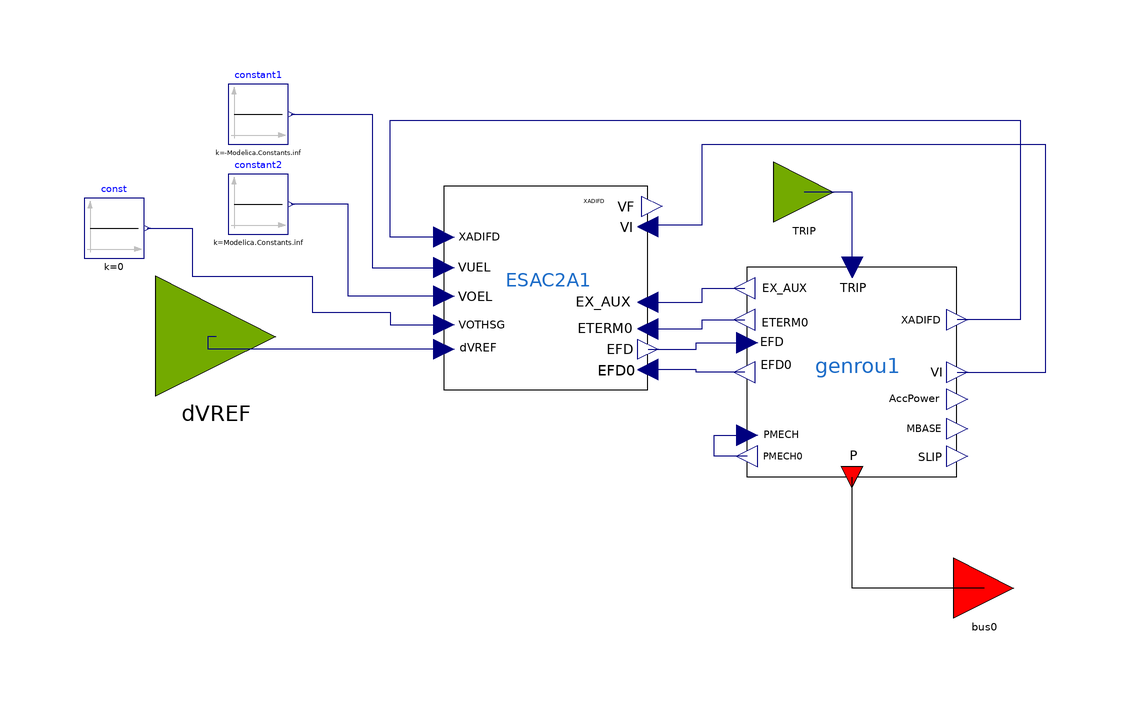

The component connection diagram of the Modelica model below, drawn from its own Placement and Line annotations.

model GENROU_ESAC2A_OLD
  parameter Real partType = 1;
  // GENROU Parameters
  parameter Integer IBUS = 100 "Located system bus" annotation(Dialog(tab = "General"));
  parameter String M_ID = "M1" "Machine Identifier" annotation(Dialog(tab = "GENROU Parameters"));
  parameter Real P_gen = 1100 "Bus Active Power, MW" annotation(Dialog(tab = "General"));
  parameter Real Q_gen = 342.702 "Bus Reactive Power, MVAR" annotation(Dialog(tab = "General"));
  parameter Real Vt_abs = 1.03 "Bus Voltage Magnitude, p.u." annotation(Dialog(tab = "General"));
  parameter Real Vt_ang = -10.96 "Bus Voltage Angle, deg." annotation(Dialog(tab = "General"));
  parameter Real SB = 1000 "Machine Base Power, MVA" annotation(Dialog(tab = "General"));
  parameter Real fn = 50 "Nominal frequency" annotation(Dialog(tab = "General"));
  parameter Real ZSOURCE_RE = 0 "Machine source impedence" annotation(Dialog(tab = "GENROU Parameters"));
  parameter Real Tdo_p = 7 "d-axis transient time constant" annotation(Dialog(tab = "GENROU Parameters"));
  parameter Real Tdo_s = 0.03 "d-axis sub-transient time constant, s" annotation(Dialog(tab = "GENROU Parameters"));
  parameter Real Tqo_p = 0.7 "q-axis transient time constant, s" annotation(Dialog(tab = "GENROU Parameters"));
  parameter Real Tqo_s = 0.04 "d-axis sub-transient time constant, s" annotation(Dialog(tab = "GENROU Parameters"));
  parameter Real H = 50 "Inertia constant" annotation(Dialog(tab = "GENROU Parameters"));
  parameter Real D = 0 "Speed damping" annotation(Dialog(tab = "GENROU Parameters"));
  parameter Real Xd = 0.2 "d-axis reactance, p.u." annotation(Dialog(tab = "GENROU Parameters"));
  parameter Real Xq = 0.19 "q-axis reactance, p.u." annotation(Dialog(tab = "GENROU Parameters"));
  parameter Real Xd_p = 0.06 "d-axis transient reactance, p.u." annotation(Dialog(tab = "GENROU Parameters"));
  parameter Real Xq_p = 0.06 "q-axis transient reactance, p.u." annotation(Dialog(tab = "GENROU Parameters"));
  parameter Real Xd_s = 0.02 "d-axis sub-transient reactance, p.u." annotation(Dialog(tab = "GENROU Parameters"));
  parameter Real Xl = 0.03 "Reactance due to the leakage flux which does not cross the air gap, p.u." annotation(Dialog(tab = "GENROU Parameters"));
  parameter Real S1 = 0.4 "saturation function value for 1 p.u. input" annotation(Dialog(tab = "GENROU Parameters"));
  parameter Real S12 = 0.8 "saturation function value for 1.2 p.u. input" annotation(Dialog(tab = "GENROU Parameters"));
  // ESAC2A Parameters
  parameter Real TR_ex = 0.02 "regulator input filter time constant (sec)" annotation(Dialog(tab = "ESAC2A Parameters"));
  parameter Real TB_ex = 0.1 " lag time constant of voltage regulator (s)" annotation(Dialog(tab = "ESAC2A Parameters"));
  parameter Real TC_ex = 1 " lead time constant of voltage regulator (s)" annotation(Dialog(tab = "ESAC2A Parameters"));
  parameter Real KA_ex = 10 "(pu) voltage regulator gain" annotation(Dialog(tab = "ESAC2A Parameters"));
  parameter Real TA_ex = 0.02 "(sec) regulator time constant" annotation(Dialog(tab = "ESAC2A Parameters"));
  parameter Real VAMAX_ex = 10 "Maximum voltage regulator output" annotation(Dialog(tab = "ESAC2A Parameters"));
  parameter Real VAMIN_ex = -10 "Minimum voltage regulator output" annotation(Dialog(tab = "ESAC2A Parameters"));
  parameter Real KB_ex = 0.02 "Second stage regulator gain" annotation(Dialog(tab = "ESAC2A Parameters"));
  parameter Real VRMAX_ex = 10 "(pu) regulator output maximum limit" annotation(Dialog(tab = "ESAC2A Parameters"));
  parameter Real VRMIN_ex = -10 "(pu) regulator output minimum limit" annotation(Dialog(tab = "ESAC2A Parameters"));
  parameter Real TE_ex = 0.35 "Exciter time constant" annotation(Dialog(tab = "ESAC2A Parameters"));
  parameter Real VFEMAX_ex = 10 "exciter field current limit (> 0)" annotation(Dialog(tab = "ESAC2A Parameters"));
  parameter Real KH_ex = 0.02 "Exciter field current feedback gain" annotation(Dialog(tab = "ESAC2A Parameters"));
  parameter Real KF_ex = 1 "Excitation control system stabilizer gains" annotation(Dialog(tab = "ESAC2A Parameters"));
  parameter Real TF_ex = 1.0 "Excitation control system stabilizer time constant, sec" annotation(Dialog(tab = "ESAC2A Parameters"));
  parameter Real KC_ex = 0.02 "Rectifier loading factor proportional to commutating reactance" annotation(Dialog(tab = "ESAC2A Parameters"));
  parameter Real KD_ex = 0.02 "Demagnetizing factor" annotation(Dialog(tab = "ESAC2A Parameters"));
  parameter Real KE_ex = 1 "exciter constant related fo self-excited field" annotation(Dialog(tab = "ESAC2A Parameters"));
  parameter Real E1_ex = 4 "Exciter voltages at which exciter saturation is defined" annotation(Dialog(tab = "ESAC2A Parameters"));
  parameter Real SE_E1_ex = 0.4 "Exciter saturation function value at E1" annotation(Dialog(tab = "ESAC2A Parameters"));
  parameter Real E2_ex = 5 "Exciter voltages at which exciter saturation is defined" annotation(Dialog(tab = "ESAC2A Parameters"));
  parameter Real SE_E2_ex = 0.5 "Exciter saturation function value at E2" annotation(Dialog(tab = "ESAC2A Parameters"));
  //
  Modelica.Blocks.Sources.Constant const(k = 0) annotation(Placement(visible = true, transformation(origin={-80,35}, extent = {{-5, -5}, {5, 5}}, rotation = 0)));
  Modelica.Blocks.Sources.Constant constant1(k = -Modelica.Constants.inf) annotation(Placement(visible = true, transformation(origin={-56,54}, extent = {{-5, -5}, {5, 5}}, rotation = 0)));
  Modelica.Blocks.Sources.Constant constant2(k = Modelica.Constants.inf) annotation(Placement(visible = true, transformation(origin={-56,39}, extent = {{-5, -5}, {5, 5}}, rotation = 0)));
  OpalRT.Electrical.Machine.SynchronousMachine.GENROU genrou1(ID = M_ID, P_gen = P_gen, Q_gen = Q_gen, Vt_abs = Vt_abs, Vt_ang = Vt_ang, SB = SB, fn = fn, ZSOURCE_RE = ZSOURCE_RE, Tdo_p = Tdo_p, Tdo_s = Tdo_s, Tqo_p = Tqo_p, Tqo_s = Tqo_s, H = H, D = D, Xd = Xd, Xq = Xq, Xd_p = Xd_p, Xq_p = Xq_p, Xd_s = Xd_s, Xl = Xl, S1 = S1, S12 = S12) annotation(Placement(visible = true, transformation(origin={43,11}, extent = {{-17.5, -17.5}, {17.5, 17.5}}, rotation = 0)));
  OpalRT.Electrical.Control.Excitation.ESAC2A ESAC2A1(TR = TR_ex, TB = TB_ex, TC = TC_ex, KA = KA_ex, TA = TA_ex, VAMAX = VAMAX_ex, VAMIN = VAMIN_ex, KB = KB_ex, VRMAX = VRMAX_ex, VRMIN = VRMIN_ex, TE = TE_ex, VFEMAX = VFEMAX_ex, KH = KH_ex, KF = KF_ex, TF = TF_ex, KC = KC_ex, KD = KD_ex, KE = KE_ex, E1 = E1_ex, SE_E1 = SE_E1_ex, E2 = E2_ex, SE_E2 = SE_E2_ex) annotation(Placement(visible = true, transformation(origin={-8,25}, extent={{-17,-17},
            {17,17}}, rotation = 0)));
  input OpalRT.NonElectrical.Connector.InputInterfacePin TRIP annotation(Placement(visible = true, transformation(origin={35,41}, extent = {{-5, -5}, {5, 5}}, rotation = 0), iconTransformation(origin = {-90, 40}, extent = {{-10, -10}, {10, 10}}, rotation = 0)));
  input OpalRT.NonElectrical.Connector.InputInterfacePin dVREF annotation(Placement(visible = true, transformation(origin={-63,17}, extent = {{-10, -10}, {10, 10}}, rotation = 0), iconTransformation(origin = {-90, -40}, extent = {{-10, -10}, {10, 10}}, rotation = 0)));
  OpalRT.NonElectrical.Connector.PwPin bus0 annotation(Placement(visible = true, transformation(origin = {65, -25}, extent = {{-5, -5}, {5, 5}}, rotation = 0), iconTransformation(origin = {100, -40}, extent = {{-10, -10}, {10, 10}}, rotation = 0)));
equation
  connect(ESAC2A1.dVREF, dVREF) annotation(Line(points={{-25,14.8},{-64.2674,
          14.8},{-64.2674,17},{-63,17}},             color = {0, 0, 127}));
  connect(genrou1.TRIP, TRIP)
    annotation (Line(points = {{43,28.5},{43,41},{35,41}}, color={0,0,127}));
  connect(genrou1.EFD0, ESAC2A1.EFD0) annotation (Line(points = {{25.15,11},{17,
          11},{17,11.4},{9,11.4}}, color = {0,0,127}));
  connect(ESAC2A1.EFD, genrou1.EFD) annotation (Line(points = {{9,14.8},{17,
          14.8},{17,15.9},{25.5,15.9}}, color = {0,0,127}));
  connect(ESAC2A1.ETERM0, genrou1.ETERM0) annotation (Line(points = {{9,18.2},{
          18,18.2},{18,19.75},{25.15,19.75}}, color = {0,0,127}));
  connect(ESAC2A1.EX_AUX, genrou1.EX_AUX) annotation (Line(points = {{9,22.62},
          {18,22.62},{18,25},{25.15,25}}, color = {0,0,127}));
  connect(genrou1.VI, ESAC2A1.VI) annotation(Line(points={{60.5,11},{75.3213,11},
          {75.3213,48.8432},{17.9949,48.8432},{17.9949,35.4756},{9,35.4756},{9,35.2}},                         color = {0, 0, 127}));
  connect(ESAC2A1.XADIFD, genrou1.XADIFD) annotation (Line(points = {{-25,33.5},
          {-34,33.5},{-34,53},{71,53},{71,19.75},{60.5,19.75}}, color = {0,0,
          127}));
  connect(constant1.y, ESAC2A1.VUEL) annotation (Line(points = {{-50.5,54},{-37,
          54},{-37,28.4},{-25,28.4}}, color = {0,0,127}));
  connect(ESAC2A1.VOEL, constant2.y) annotation (Line(points = {{-25,23.64},{
          -41,23.64},{-41,39},{-50.5,39}}, color = {0,0,127}));
  connect(const.y, ESAC2A1.VOTHSG) annotation (Line(points = {{-74.5,35},{-67,
          35},{-67,27},{-47,27},{-47,21},{-34,21},{-34,18.88},{-25,18.88}},
        color = {0,0,127}));
  connect(genrou1.PMECH0, genrou1.PMECH) annotation (Line(points = {{25.5,-3},{
          20,-3},{20,0.5},{25.5,0.5}}, color = {0,0,127}));
  connect(bus0, genrou1.p)
    annotation (Line(points = {{65,-25},{43,-25},{43,-6.5}}, color={0,0,0}));
  annotation(Diagram(coordinateSystem(extent = {{-100, -100}, {100, 100}}, preserveAspectRatio = true, initialScale = 0.1, grid = {1, 1})), Icon(coordinateSystem(extent = {{-100, -100}, {100, 100}}, preserveAspectRatio = true, initialScale = 0.1, grid = {1, 1}), graphics={ Rectangle(origin = {-1.36674, 26.4237}, extent = {{-88.3827, 36.4465}, {94.3052, -90.4328}}), Text(origin = {-31.89, -1.02}, extent = {{-48.06, 27.45}, {116.4, -21.07}}, textString = "GENROU_ESAC2A"), Text(origin = {-156.207, 49.5706}, extent = {{78.9639, 2.59253}, {116.4, -21.07}}, textString = "TRIP"), Text(origin = {-157.15, -30.28}, extent = {{78.96, 2.59}, {125.066, -19.0175}}, textString = "dVREF"), Text(origin = {-37.69, -30.77}, extent = {{99.7126, 2.1339}, {125.07, -19.02}}, textString = "Pin")}));
end GENROU_ESAC2A_OLD;